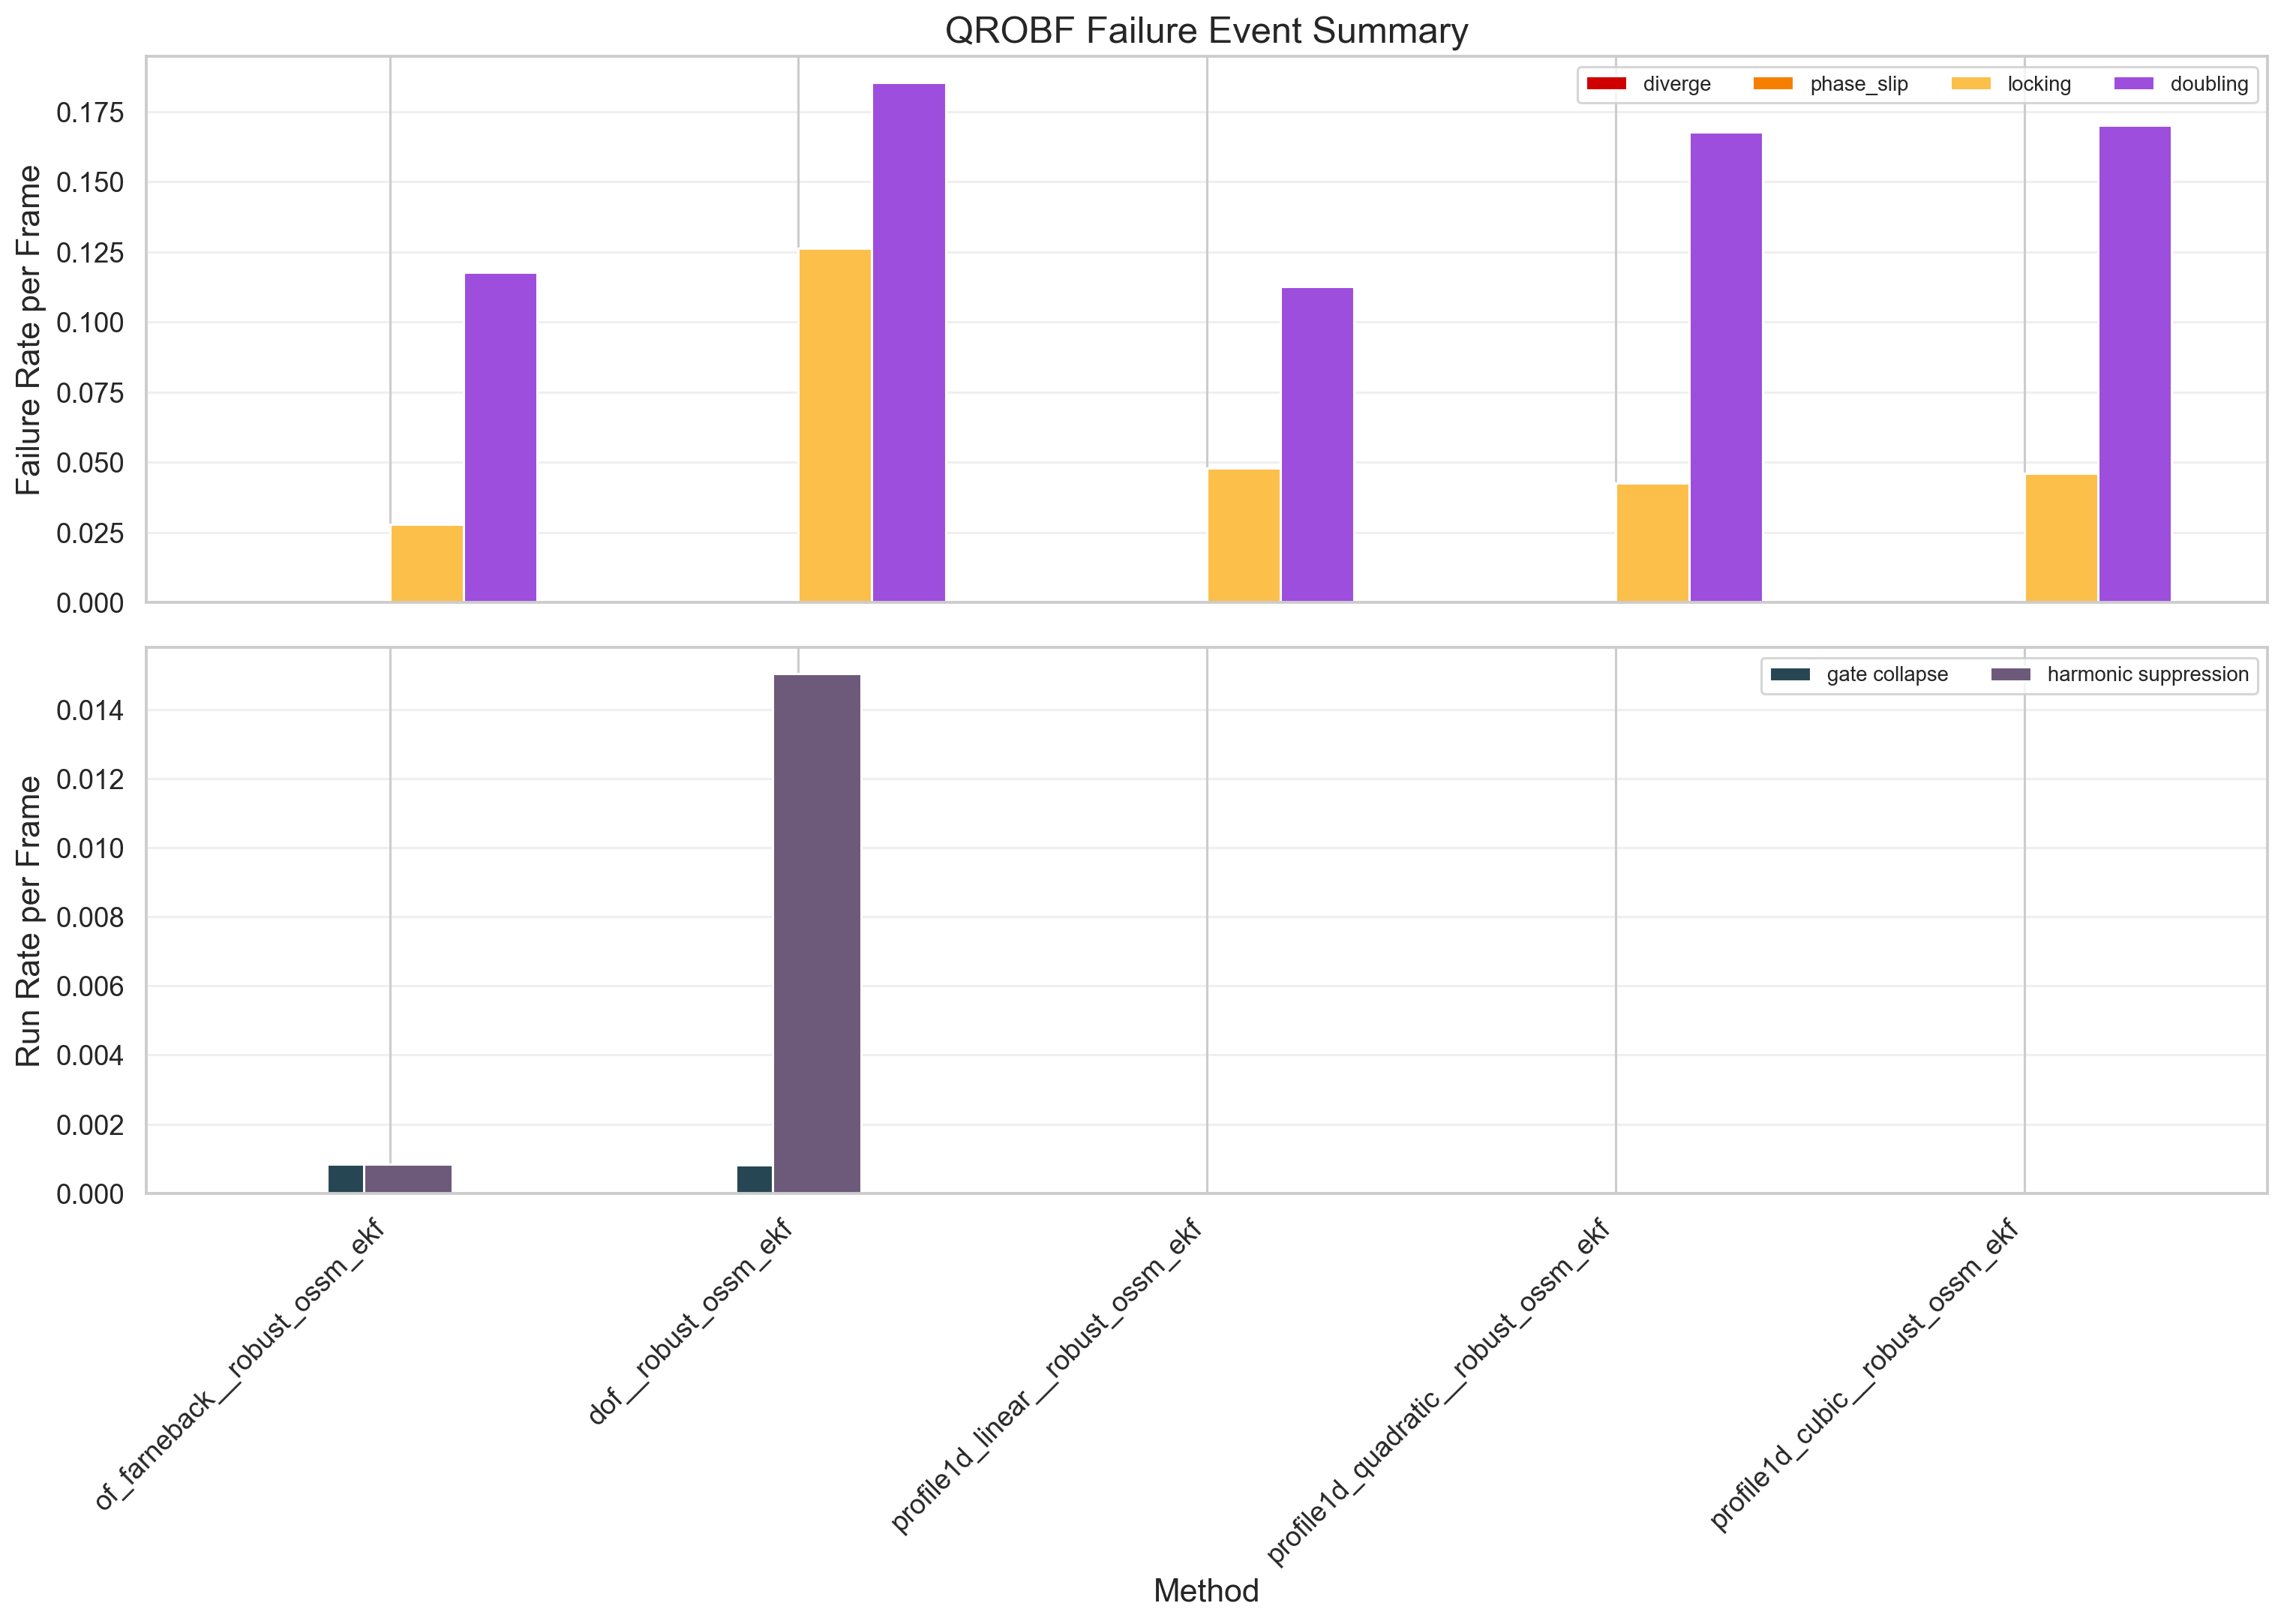

Data behind this chart, as committed beside it:
method, n_trials, n_frames, div, slip, lock, double, gate_collapse_runs, harm_suppress_runs, selection_policy, run_instance_started_at_used, n_orphan_logs_ignored
of_farneback__robust_ossm_ekf, 160, 197157, 79, 64, 5509, 23203, 165, 165, post_epoch_latest_mtime_suffix, 2026-03-17T04:14:48.980629Z, 714
dof__robust_ossm_ekf, 160, 197157, 0, 44, 24876, 36551, 160, 2965, post_epoch_latest_mtime_suffix, 2026-03-17T04:14:48.980629Z, 714
profile1d_linear__robust_ossm_ekf, 160, 197157, 2, 23, 9466, 22225, 0, 0, post_epoch_latest_mtime_suffix, 2026-03-17T04:14:48.980629Z, 714
profile1d_quadratic__robust_ossm_ekf, 160, 197157, 0, 22, 8380, 33070, 0, 0, post_epoch_latest_mtime_suffix, 2026-03-17T04:14:48.980629Z, 714
profile1d_cubic__robust_ossm_ekf, 160, 197157, 0, 32, 9065, 33551, 0, 0, post_epoch_latest_mtime_suffix, 2026-03-17T04:14:48.980629Z, 714
